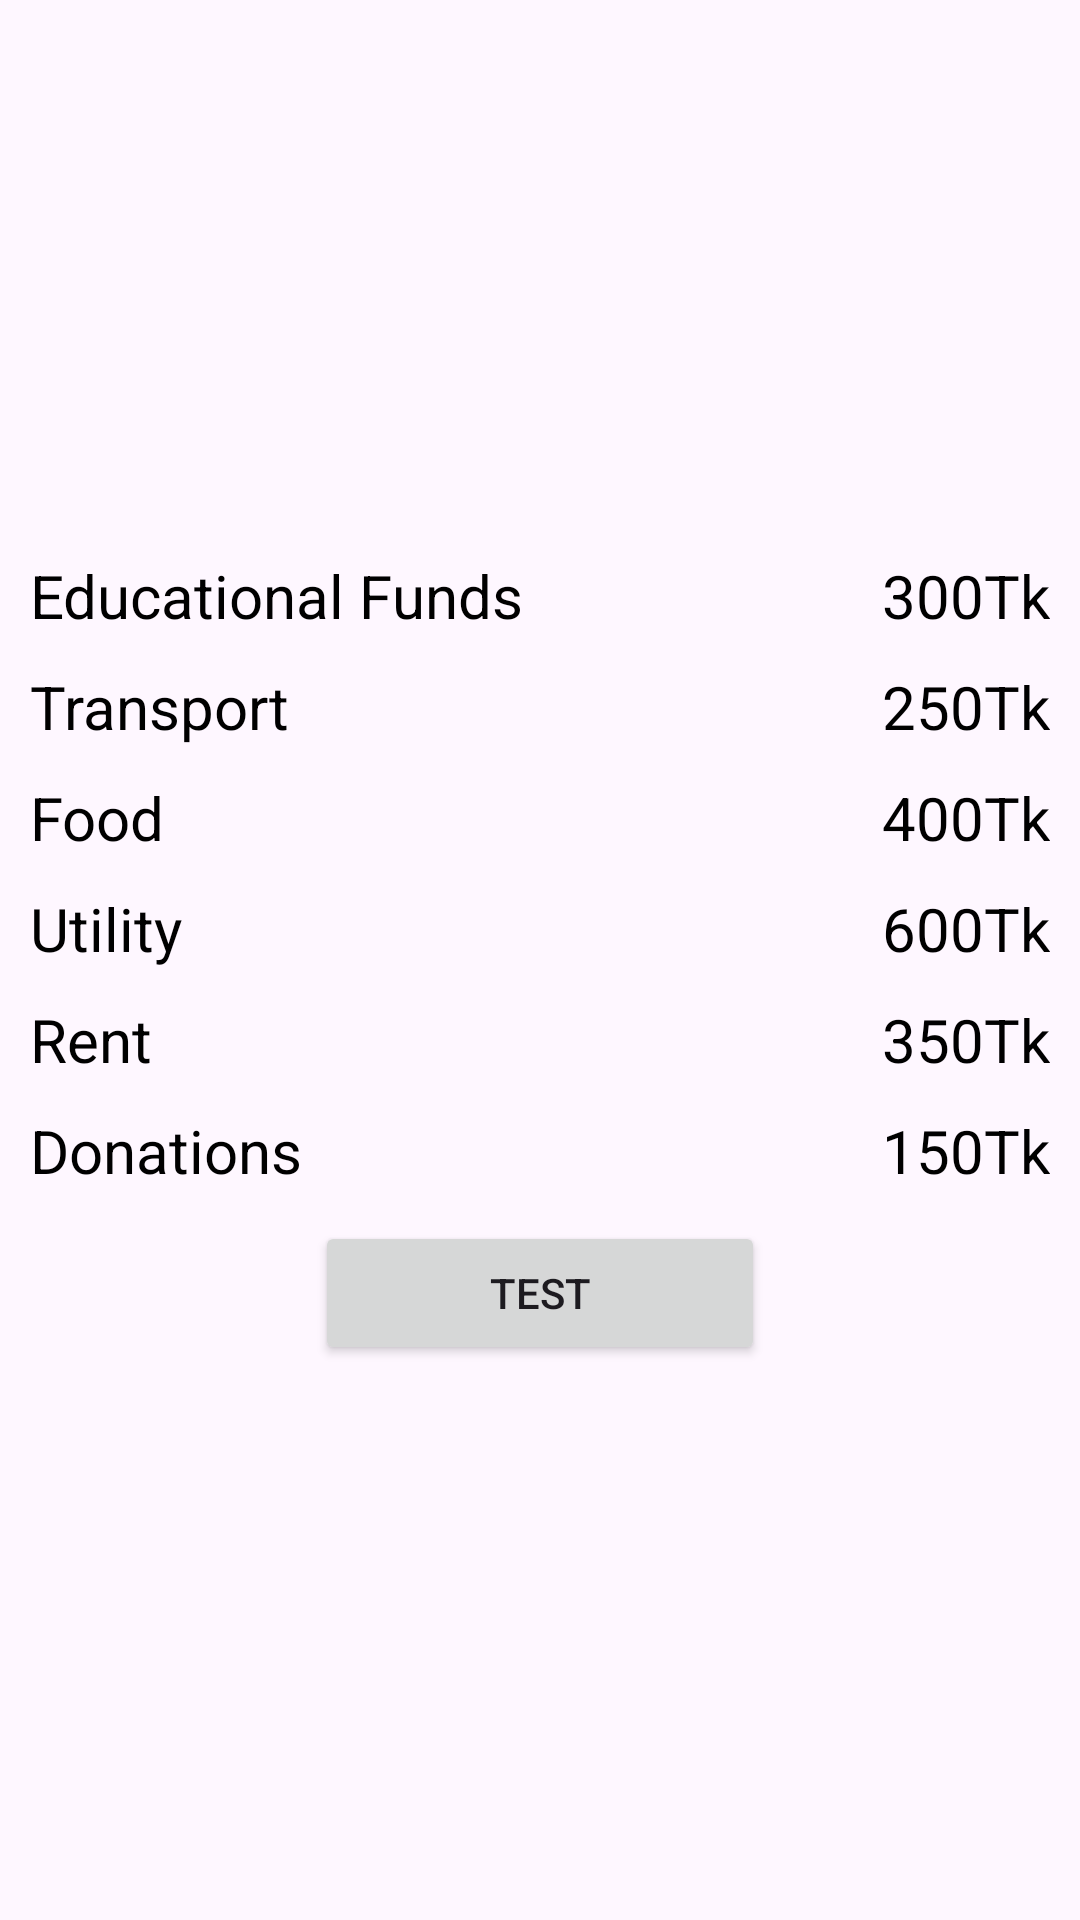

Produce the Android XML layout that renders to this screen, including the resource entries it uses.
<!-- AndroidManifest.xml: application theme Theme.JetPackNavigationComponent -->
<!-- res/layout/fragment_view_transaction.xml -->
<?xml version="1.0" encoding="utf-8"?>
<LinearLayout xmlns:android="http://schemas.android.com/apk/res/android"
    xmlns:app="http://schemas.android.com/apk/res-auto"
    xmlns:tools="http://schemas.android.com/tools"
    android:layout_width="match_parent"
    android:layout_height="match_parent"
    android:gravity="center"
    android:orientation="vertical"
    tools:context=".ViewTransactionsFragment">


    <LinearLayout
        android:layout_width="match_parent"
        android:layout_height="wrap_content"
        android:layout_marginStart="10dp"
        android:layout_marginEnd="10dp"
        android:layout_marginBottom="10dp"
        android:orientation="horizontal"
        android:weightSum="2">

        <TextView
            android:layout_width="0dp"
            android:layout_height="wrap_content"
            android:layout_weight="1"
            android:text="Educational Funds"
            android:textColor="@color/black"
            android:textSize="20sp" />

        <TextView
            android:id="@+id/educational_fund"
            android:layout_width="0dp"
            android:layout_height="wrap_content"
            android:layout_weight="1"
            android:gravity="end"
            android:text="300Tk"
            android:textColor="@color/black"
            android:textSize="20sp" />
    </LinearLayout>

    <LinearLayout
        android:layout_width="match_parent"
        android:layout_height="wrap_content"
        android:layout_marginStart="10dp"
        android:layout_marginEnd="10dp"
        android:layout_marginBottom="10dp"
        android:orientation="horizontal"
        android:weightSum="2">

        <TextView
            android:layout_width="0dp"
            android:layout_height="wrap_content"
            android:layout_weight="1"
            android:text="Transport"
            android:textColor="@color/black"
            android:textSize="20sp" />

        <TextView
            android:id="@+id/transport_fund"
            android:layout_width="0dp"
            android:layout_height="wrap_content"
            android:layout_weight="1"
            android:gravity="end"
            android:text="250Tk"
            android:textColor="@color/black"
            android:textSize="20sp" />
    </LinearLayout>

    <LinearLayout
        android:layout_width="match_parent"
        android:layout_height="wrap_content"
        android:layout_marginStart="10dp"
        android:layout_marginEnd="10dp"
        android:layout_marginBottom="10dp"
        android:orientation="horizontal"
        android:weightSum="2">

        <TextView
            android:layout_width="0dp"
            android:layout_height="wrap_content"
            android:layout_weight="1"
            android:text="Food"
            android:textColor="@color/black"
            android:textSize="20sp" />

        <TextView
            android:id="@+id/food_fund"
            android:layout_width="0dp"
            android:layout_height="wrap_content"
            android:layout_weight="1"
            android:gravity="end"
            android:text="400Tk"
            android:textColor="@color/black"
            android:textSize="20sp" />
    </LinearLayout>

    <LinearLayout
        android:layout_width="match_parent"
        android:layout_height="wrap_content"
        android:layout_marginStart="10dp"
        android:layout_marginEnd="10dp"
        android:layout_marginBottom="10dp"
        android:orientation="horizontal"
        android:weightSum="2">

        <TextView
            android:layout_width="0dp"
            android:layout_height="wrap_content"
            android:layout_weight="1"
            android:text="Utility"
            android:textColor="@color/black"
            android:textSize="20sp" />

        <TextView
            android:id="@+id/utility_fund"
            android:layout_width="0dp"
            android:layout_height="wrap_content"
            android:layout_weight="1"
            android:gravity="end"
            android:text="600Tk"
            android:textColor="@color/black"
            android:textSize="20sp" />
    </LinearLayout>

    <LinearLayout
        android:layout_width="match_parent"
        android:layout_height="wrap_content"
        android:layout_marginStart="10dp"
        android:layout_marginEnd="10dp"
        android:layout_marginBottom="10dp"
        android:orientation="horizontal"
        android:weightSum="2">

        <TextView
            android:layout_width="0dp"
            android:layout_height="wrap_content"
            android:layout_weight="1"
            android:text="Rent"
            android:textColor="@color/black"
            android:textSize="20sp" />

        <TextView
            android:id="@+id/Rent_fund"
            android:layout_width="0dp"
            android:layout_height="wrap_content"
            android:layout_weight="1"
            android:gravity="end"
            android:text="350Tk"
            android:textColor="@color/black"
            android:textSize="20sp" />
    </LinearLayout>

    <LinearLayout
        android:layout_width="match_parent"
        android:layout_height="wrap_content"
        android:layout_marginStart="10dp"
        android:layout_marginEnd="10dp"
        android:layout_marginBottom="10dp"
        android:orientation="horizontal"
        android:weightSum="2">

        <TextView
            android:layout_width="0dp"
            android:layout_height="wrap_content"
            android:layout_weight="1"
            android:text="Donations"
            android:textColor="@color/black"
            android:textSize="20sp" />

        <TextView
            android:id="@+id/donations_fund"
            android:layout_width="0dp"
            android:layout_height="wrap_content"
            android:layout_weight="1"
            android:gravity="end"
            android:text="150Tk"
            android:textColor="@color/black"
            android:textSize="20sp" />
    </LinearLayout>

    <Button
        android:id="@+id/bt_test"
        style="@style/Widget.AppCompat.Button"
        android:layout_width="150dp"
        android:layout_height="wrap_content"
        android:text="Test" />

</LinearLayout>
<!-- resources referenced by this layout -->
<resources>
  <color name="black">#FF000000</color>
  <style name="Theme.JetPackNavigationComponent" parent="Base.Theme.JetPackNavigationComponent" />
  <style name="Base.Theme.JetPackNavigationComponent" parent="Theme.Material3.DayNight.NoActionBar">
          
          
          <item name="android:windowLightStatusBar">false</item>
          <item name="android:statusBarColor">#673AB7</item>
      </style>
</resources>
